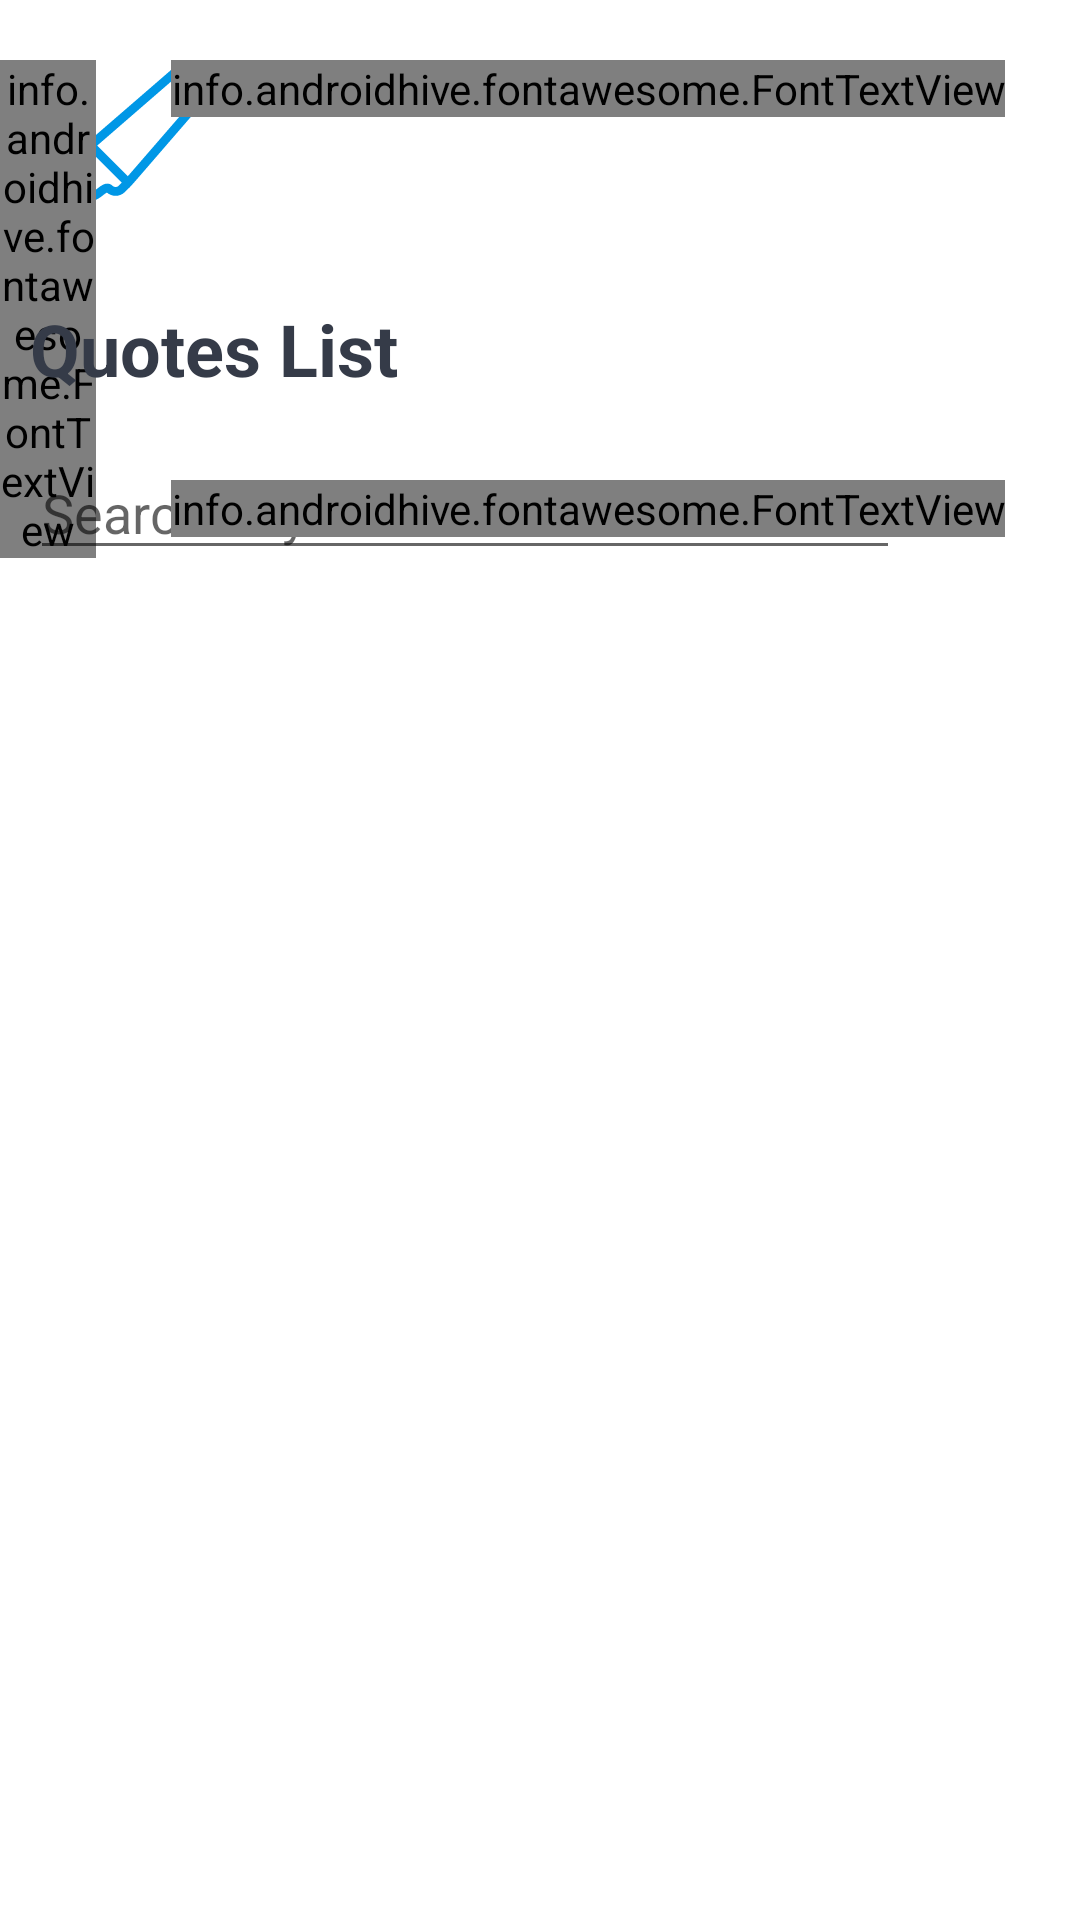

The Android layout XML behind this screen, and the referenced resources:
<!-- AndroidManifest.xml: application theme Theme.Highlighter -->
<!-- res/layout/activity_main.xml -->
<?xml version="1.0" encoding="utf-8"?>
<RelativeLayout xmlns:android="http://schemas.android.com/apk/res/android"
  xmlns:app="http://schemas.android.com/apk/res-auto"
  xmlns:tools="http://schemas.android.com/tools"
  android:layout_width="match_parent"
  android:layout_height="match_parent"
  android:orientation="vertical"
  android:theme="@style/Theme.Highlighter"
  tools:context=".activities.MainActivity">

  
  <ImageView
    android:layout_width="50dp"
    android:layout_height="50dp"
    android:layout_marginTop="20dp"
    android:layout_marginStart="20dp"
    android:layout_marginLeft="20dp"
    android:contentDescription="@string/desc_logo"
    android:src="@drawable/ic_logo"
    android:onClick="editSettings" />
  <info.androidhive.fontawesome.FontTextView
    android:id="@+id/btn_launch_info"
    android:layout_width="wrap_content"
    android:layout_height="wrap_content"
    android:layout_marginTop="20dp"
    android:layout_marginEnd="25dp"
    android:layout_marginRight="25dp"
    android:layout_alignParentEnd="true"
    android:layout_alignParentRight="true"
    android:text="@string/fa_info_solid"
    android:textColor="?attr/colorPrimary"
    android:textSize="20sp"
    app:solid_icon="true"
    android:clickable="true"
    android:focusable="true"
    android:onClick="launchAbout" />
  <info.androidhive.fontawesome.FontTextView
    android:id="@+id/btn_launch_settings"
    android:layout_width="wrap_content"
    android:layout_height="wrap_content"
    android:layout_marginTop="20dp"
    android:layout_marginEnd="25dp"
    android:layout_marginRight="25dp"
    android:layout_toLeftOf="@id/btn_launch_info"
    android:layout_toStartOf="@id/btn_launch_info"
    android:text="@string/fa_cog_solid"
    android:textColor="?attr/colorPrimary"
    android:textSize="20sp"
    app:solid_icon="true"
    android:onClick="editSettings" />
  <info.androidhive.fontawesome.FontTextView
    android:id="@+id/btn_launch_statistics"
    android:layout_width="wrap_content"
    android:layout_height="wrap_content"
    android:layout_marginTop="20dp"
    android:layout_marginEnd="25dp"
    android:layout_marginRight="25dp"
    android:layout_toLeftOf="@id/btn_launch_settings"
    android:layout_toStartOf="@id/btn_launch_settings"
    android:text="@string/fa_chart_area_solid"
    android:textColor="?attr/colorPrimary"
    android:textSize="20sp"
    app:solid_icon="true"
    android:onClick="launchStatistics"
    tools:ignore="RelativeOverlap" />

  
  <TextView
    android:textStyle="bold"
    android:layout_width="match_parent"
    android:layout_height="30dp"
    android:layout_marginTop="100dp"
    android:layout_marginStart="10dp"
    android:layout_marginEnd="10dp"
    android:layout_marginLeft="10dp"
    android:layout_marginRight="10dp"
    android:text="@string/title_quote_list"
    android:textColor="?attr/colorPrimary"
    android:textSize="24sp" />
  <RelativeLayout
    android:layout_width="match_parent"
    android:layout_height="40dp"
    android:layout_marginTop="150dp">
    <EditText
      android:id="@+id/et_search_keywords"
      android:layout_width="match_parent"
      android:layout_height="wrap_content"
      android:layout_marginStart="10dp"
      android:layout_marginEnd="60dp"
      android:layout_marginLeft="10dp"
      android:layout_marginRight="60dp"
      android:inputType="text"
      android:textColor="?attr/colorPrimary"
      android:hint="@string/hint_search_keywords"
      android:autofillHints="@string/hint_search_keywords" />
    <info.androidhive.fontawesome.FontTextView
      android:id="@+id/btn_search_filter"
      android:layout_width="wrap_content"
      android:layout_height="wrap_content"
      android:layout_marginTop="10dp"
      android:layout_marginEnd="25dp"
      android:layout_marginRight="25dp"
      android:layout_alignParentEnd="true"
      android:layout_alignParentRight="true"
      android:text="@string/fa_font_solid"
      android:textColor="?attr/colorPrimary"
      android:textSize="20sp"
      app:solid_icon="true"
      tools:ignore="RelativeOverlap"
      android:onClick="switchSearchFilter" />
  </RelativeLayout>
  <ListView
    android:id="@+id/lw_quotes"
    android:layout_width="match_parent"
    android:layout_height="wrap_content"
    android:layout_marginTop="200dp"
    android:divider="@android:color/transparent"
    tools:listitem="@layout/activity_quotes_list_item" />

</RelativeLayout>
<!-- res/layout/activity_quotes_list_item.xml (included above) -->
<?xml version="1.0" encoding="utf-8"?>
<LinearLayout xmlns:android="http://schemas.android.com/apk/res/android"
  xmlns:app="http://schemas.android.com/apk/res-auto"
  xmlns:tools="http://schemas.android.com/tools"
  android:layout_width="match_parent"
  android:layout_height="match_parent"
  android:orientation="vertical"
  android:theme="@style/Theme.Highlighter">

  <RelativeLayout
    android:layout_width="wrap_content"
    android:layout_height="wrap_content"
    android:layout_margin="10dp"
    android:paddingStart="3dp"
    android:paddingLeft="3dp"
    android:background="?attr/colorAccent"
    tools:ignore="RtlSymmetry,UselessParent">

    <TextView
      android:id="@+id/tv_quotes_list_item_content"
      android:layout_width="fill_parent"
      android:layout_height="wrap_content"
      android:padding="10dp"
      android:background="?attr/colorSurface"
      android:justificationMode="inter_word"
      android:maxHeight="120dp"
      android:minHeight="120dp"
      android:text="@string/msg_lorem_medium"
      android:textColor="?attr/colorOnSurface"
      tools:targetApi="o" />

    <RelativeLayout
      android:layout_width="match_parent"
      android:layout_height="wrap_content"
      android:layout_alignBottom="@+id/tv_quotes_list_item_content"
      android:paddingStart="10dp"
      android:paddingLeft="3dp"
      android:background="?attr/colorSurface"
      tools:ignore="RtlSymmetry,UselessParent">

      <TextView
        android:id="@+id/tv_quotes_list_item_labels"
        android:layout_width="match_parent"
        android:layout_height="wrap_content"
        android:layout_alignParentLeft="true"
        android:layout_alignParentStart="true"
        android:minHeight="30dp"
        android:textColor="?attr/colorOnSurface"
        android:text="@string/msg_lorem_short" />

      <info.androidhive.fontawesome.FontTextView
        android:id="@+id/btn_quotes_list_item_view_quote"
        android:layout_width="wrap_content"
        android:layout_height="wrap_content"
        android:layout_marginEnd="20dp"
        android:layout_marginRight="20dp"
        android:layout_alignParentEnd="true"
        android:layout_alignParentRight="true"
        android:text="@string/fa_eye_solid"
        android:textColor="?attr/colorOnSurface"
        android:textSize="20sp"
        app:solid_icon="true"
        tools:ignore="RelativeOverlap" />

    </RelativeLayout>

  </RelativeLayout>

</LinearLayout>
<!-- resources referenced by this layout -->
<resources>
  <!-- drawable ic_logo (drawable) -->
  <vector xmlns:android="http://schemas.android.com/apk/res/android"
      android:width="511.999dp"
      android:height="511.999dp"
      android:viewportWidth="511.999"
      android:viewportHeight="511.999">
    <path
        android:pathData="M498.876,70.147l-45.345,-45.346c-16.613,-16.613 -43.534,-17.574 -61.289,-2.187C43.196,325.123 107.682,267.512 73.176,302.019c-16.944,16.943 -17.509,43.882 -2.005,61.5c-3.989,8.389 -17.617,21.852 -23.393,34.58c-2.97,6.546 -3.556,12.152 -2.947,16.786L4.638,453.261c-6.299,6.015 -6.159,16.11 0.275,21.953l23.361,21.212c2.76,2.506 6.355,3.895 10.082,3.895H80.78c5.93,0 9.112,-2.894 12.368,-6.156l15.358,-15.358c5.839,0.837 11.609,-0.427 17.073,-2.906c12.729,-5.776 26.197,-19.405 34.58,-23.392c17.611,15.498 44.548,14.947 61.499,-2.005c35.294,-35.294 -20.526,27.006 279.404,-319.068C516.45,113.682 515.49,86.761 498.876,70.147zM74.569,470.322H44.151l-7.146,-6.489l25.322,-24.178l21.455,21.454L74.569,470.322zM200.448,429.292c-5.863,5.862 -15.349,5.863 -21.212,0c-3.792,-3.794 -14.426,-11.794 -31.193,-4.186c-12.733,5.778 -26.002,19.245 -34.491,23.349c-3.008,-3.008 -33.795,-33.794 -38.329,-38.328c4.116,-8.512 17.577,-21.769 23.35,-34.491c7.609,-16.768 -0.392,-27.401 -4.186,-31.193c-5.862,-5.862 -5.863,-15.349 0,-21.212l10.606,-10.606l106.06,106.06L200.448,429.292zM478.395,111.789l-246.914,284.9l-104.49,-104.491L411.89,45.284c5.918,-5.129 14.892,-4.809 20.43,0.729l45.347,45.347C483.204,96.896 483.524,105.871 478.395,111.789z"
        android:fillColor="#0097e6"/>
  </vector>
  <string name="desc_logo">Highlighter Logo</string>
  <string name="hint_search_keywords">Search Keywords</string>
  <string name="msg_lorem_medium">Lorem ipsum dolor sit amet, consectetur elit.</string>
  <string name="msg_lorem_short">Lorem ipsum</string>
  <string name="title_quote_list">Quotes List</string>
  <style name="Theme.Highlighter" parent="Theme.MaterialComponents.DayNight.NoActionBar">
  
      
      <item name="colorPrimary">@color/blue_nights_gray</item>
      <item name="colorPrimaryVariant">@color/blue_nights_gray</item>
      <item name="colorOnPrimary">@color/white</item>
      <item name="colorSecondary">@color/lynx_white</item>
      <item name="colorSecondaryVariant">@color/lynx_white</item>
      <item name="colorOnSecondary">@color/blue_nights_gray</item>
      <item name="colorAccent">@color/blue_nights_gray</item>
      <item name="colorSurface">@color/lynx_white</item>
      <item name="colorOnSurface">@color/black</item>
      <item name="background">@color/white</item>
      <item name="colorOnBackground">@color/blue_nights_gray</item>
      <item name="android:statusBarColor" tools:targetApi="l">?attr/colorPrimaryVariant</item>
  
      
      <item name="windowActionBar">false</item>
      <item name="windowNoTitle">true</item>
      <item name="android:windowFullscreen">true</item>
  
      
      <item name="android:activityOpenEnterAnimation">@anim/slide_in_right</item>
      <item name="android:activityOpenExitAnimation">@anim/slide_out_left</item>
      <item name="android:activityCloseEnterAnimation">@anim/slide_in_left</item>
      <item name="android:activityCloseExitAnimation">@anim/slide_out_right</item>
  
    </style>
  <color name="blue_nights_gray">#353b48</color>
  <color name="white">#ffffff</color>
  <color name="lynx_white">#f5f6fa</color>
  <color name="black">#000000</color>
</resources>
